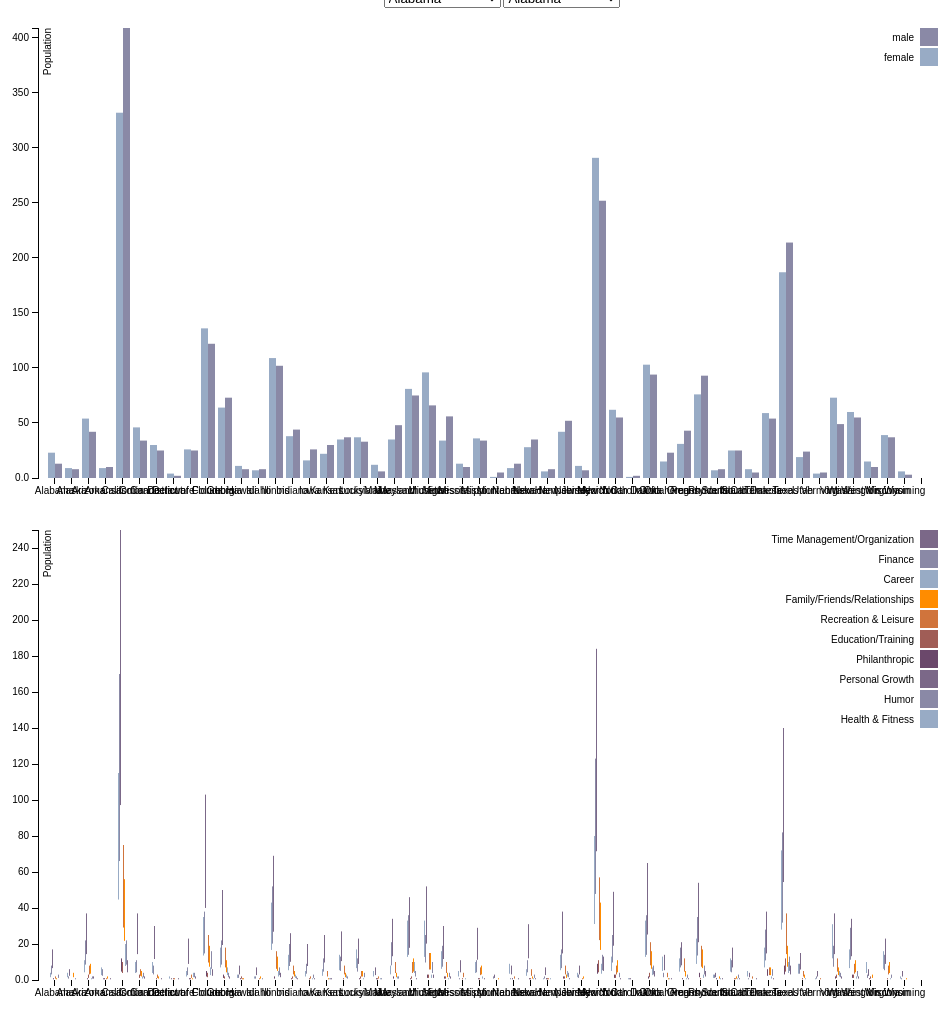
D3 v3 page, settled after 480 driven frames (8 s of simulated time); the page loaded 2 data file(s).



var margin = {top: 20, right: 20, bottom: 30, left: 40},
    width = 960 - margin.left - margin.right,
    height = 500 - margin.top - margin.bottom;

var x0 = d3.scale.ordinal()
    .rangeRoundBands([0, width], .1);

var x1 = d3.scale.ordinal();

var y = d3.scale.linear()
    .range([height, 0]);

var color = d3.scale.ordinal()
    .range(["#98abc5", "#8a89a6", "#7b6888", "#6b486b", "#a05d56", "#d0743c", "#ff8c00"]);

var xAxis = d3.svg.axis()
    .scale(x0)
    .orient("bottom");

var yAxis = d3.svg.axis()
    .scale(y)
    .orient("left")
    .tickFormat(d3.format(".2s"));

var svg = d3.select("gender").append("svg")
    .attr("width", width + margin.left + margin.right)
    .attr("height", height + margin.top + margin.bottom)
  .append("g")
    .attr("transform", "translate(" + margin.left + "," + margin.top + ")");

d3.csv("state_gender.csv", function(error, data) {
  if (error) throw error;

  var genderNames = d3.keys(data[0]).filter(function(key) { return key !== "state"; });

  data.forEach(function(d) {
    d.genders = genderNames.map(function(name) { return {name: name, value: +d[name]}; });
  });

  x0.domain(data.map(function(d) { return d.state; }));
  x1.domain(genderNames).rangeRoundBands([0, x0.rangeBand()]);
  y.domain([0, d3.max(data, function(d) { return d3.max(d.genders, function(d) { return d.value; }); })]);

  svg.append("g")
      .attr("class", "x axis")
      .attr("transform", "translate(0," + height + ")")
      .call(xAxis);

  svg.append("g")
      .attr("class", "y axis")
      .call(yAxis)
    .append("text")
      .attr("transform", "rotate(-90)")
      .attr("y", 6)
      .attr("dy", ".71em")
      .style("text-anchor", "end")
      .text("Population");

  var state = svg.selectAll(".state")
      .data(data)
    .enter().append("g")
      .attr("class", "state")
      .attr("transform", function(d) { return "translate(" + x0(d.state) + ",0)"; });

  state.selectAll("rect")
      .data(function(d) { return d.genders; })
    .enter().append("rect")
      .attr("width", x1.rangeBand())
      .attr("x", function(d) { return x1(d.name); })
      .attr("y", function(d) { return y(d.value); })
      .attr("height", function(d) { return height - y(d.value); })
      .style("fill", function(d) { return color(d.name); });

  var legend = svg.selectAll(".legend")
      .data(genderNames.slice().reverse())
    .enter().append("g")
      .attr("class", "legend")
      .attr("transform", function(d, i) { return "translate(0," + i * 20 + ")"; });

  legend.append("rect")
      .attr("x", width - 18)
      .attr("width", 18)
      .attr("height", 18)
      .style("fill", color);

  legend.append("text")
      .attr("x", width - 24)
      .attr("y", 9)
      .attr("dy", ".35em")
      .style("text-anchor", "end")
      .text(function(d) { return d; });
});





var margin1 = {top: 20, right: 20, bottom: 30, left: 40},
    width1 = 960 - margin1.left - margin1.right,
    height1 = 500 - margin1.top - margin1.bottom;

var x01 = d3.scale.ordinal()
    .rangeRoundBands([0, width1], .1);

var x11 = d3.scale.ordinal();

var y1 = d3.scale.linear()
    .range([height1, 0]);

var color1 = d3.scale.ordinal()
    .range(["#98abc5", "#8a89a6", "#7b6888", "#6b486b", "#a05d56", "#d0743c", "#ff8c00"]);

var xAxis1 = d3.svg.axis()
    .scale(x01)
    .orient("bottom");

var yAxis1 = d3.svg.axis()
    .scale(y1)
    .orient("left")
    .tickFormat(d3.format(".2s"));

var svg1 = d3.select("categories").append("svg")
    .attr("width", width1 + margin1.left + margin1.right)
    .attr("height", height1 + margin1.top + margin1.bottom)
  .append("g")
    .attr("transform", "translate(" + margin1.left + "," + margin1.top + ")");

d3.csv("state-cat.csv", function(error, data) {
  if (error) throw error;

  var genderNames1 = d3.keys(data[0]).filter(function(key) { return key !== "state"; });

  data.forEach(function(d) {
    d.genders1 = genderNames1.map(function(name) { return {name: name, value: +d[name]}; });
  });

  x01.domain(data.map(function(d) { return d.state; }));
  x11.domain(genderNames1).rangeRoundBands([0, x01.rangeBand()]);
  y1.domain([0, d3.max(data, function(d) { return d3.max(d.genders1, function(d) { return d.value; }); })]);

  svg1.append("g")
      .attr("class", "x axis")
      .attr("transform", "translate(0," + height1 + ")")
      .call(xAxis1);

  svg1.append("g")
      .attr("class", "y axis")
      .call(yAxis1)
    .append("text")
      .attr("transform", "rotate(-90)")
      .attr("y", 6)
      .attr("dy", ".71em")
      .style("text-anchor", "end")
      .text("Population");

  var state = svg1.selectAll(".state")
      .data(data)
    .enter().append("g")
      .attr("class", "state")
      .attr("transform", function(d) { return "translate(" + x01(d.state) + ",0)"; });

  state.selectAll("rect")
      .data(function(d) { return d.genders1; })
    .enter().append("rect")
      .attr("width", x11.rangeBand())
      .attr("x", function(d) { return x11(d.name); })
      .attr("y", function(d) { return y1(d.value); })
      .attr("height", function(d) { return height1 - y(d.value); })
      .style("fill", function(d) { return color1(d.name); });

  var legend = svg1.selectAll(".legend")
      .data(genderNames1.slice().reverse())
    .enter().append("g")
      .attr("class", "legend")
      .attr("transform", function(d, i) { return "translate(0," + i * 20 + ")"; });

  legend.append("rect")
      .attr("x", width1 - 18)
      .attr("width", 18)
      .attr("height", 18)
      .style("fill", color1);

  legend.append("text")
      .attr("x", width1 - 24)
      .attr("y", 9)
      .attr("dy", ".35em")
      .style("text-anchor", "end")
      .text(function(d) { return d; });

});



### data: state-cat.csv
state, Health & Fitness, Humor, Personal Growth, Philanthropic, Education/Training, Recreation & Leisure, Family/Friends/Relationships, Career, Finance, Time Management/Organization
Alabama, 4, 8, 17, 1, 0, 2, 1, 0, 3, 0
Alaska, 4, 2, 6, 0, 0, 0, 4, 0, 1, 0
Arizona, 11, 22, 37, 1, 3, 8, 9, 1, 2, 2
Arkansas, 7, 6, 1, 1, 0, 1, 2, 0, 0, 1
California, 115, 170, 250, 12, 10, 75, 56, 20, 22, 11
Colorado, 10, 11, 37, 0, 3, 6, 5, 2, 4, 2
Connecticut, 10, 8, 30, 0, 1, 3, 2, 0, 0, 1
Delaware, 2, 0, 1, 0, 1, 1, 0, 0, 0, 1
District of Columbia, 5, 7, 23, 1, 1, 3, 1, 4, 4, 2
Florida, 35, 38, 103, 5, 4, 25, 19, 7, 16, 6
Georgia, 18, 22, 50, 3, 2, 18, 11, 7, 4, 2
Hawaii, 3, 3, 8, 1, 2, 1, 1, 0, 0, 0
Idaho, 2, 2, 7, 0, 0, 1, 2, 0, 1, 0
Illinois, 43, 52, 69, 2, 0, 16, 13, 5, 7, 4
Indiana, 14, 20, 26, 1, 2, 8, 5, 3, 2, 1
Iowa, 5, 9, 20, 0, 1, 2, 0, 1, 3, 1
Kansas, 6, 12, 25, 0, 0, 5, 1, 1, 1, 1
Kentucky, 14, 13, 27, 0, 1, 8, 4, 3, 2, 0
Louisiana, 17, 12, 23, 1, 2, 5, 5, 1, 4, 0
Maine, 5, 0, 7, 1, 1, 2, 0, 1, 1, 0
Maryland, 8, 21, 34, 2, 0, 10, 4, 2, 2, 0
Massachusetts, 33, 36, 46, 1, 2, 10, 12, 10, 5, 1
Michigan, 33, 25, 52, 3, 3, 15, 15, 3, 10, 3
Minnesota, 16, 19, 30, 2, 2, 10, 4, 1, 4, 2
Mississippi, 5, 1, 11, 0, 1, 4, 0, 1, 0, 0
Missouri, 10, 11, 29, 1, 1, 7, 8, 2, 0, 1
Montana, 0, 2, 3, 0, 0, 0, 1, 0, 0, 0
Nebraska, 9, 1, 8, 1, 0, 2, 0, 0, 0, 1
Nevada, 6, 11, 31, 1, 1, 6, 2, 1, 3, 1
New Hampshire, 1, 2, 7, 1, 1, 1, 0, 1, 0, 0
New Jersey, 14, 17, 38, 2, 2, 8, 3, 5, 4, 1
New Mexico, 4, 3, 8, 0, 0, 1, 2, 0, 0, 0
New York, 80, 123, 184, 9, 11, 57, 43, 9, 14, 13
North Carolina, 13, 25, 49, 3, 3, 8, 11, 0, 4, 1
North Dakota, 1, 1, 1, 0, 0, 0, 0, 0, 0, 0
Ohio, 33, 36, 65, 2, 4, 21, 16, 7, 8, 5
Oklahoma, 13, 4, 14, 0, 0, 4, 1, 1, 0, 1
Oregon, 12, 18, 21, 1, 0, 12, 5, 1, 3, 1
Pennsylvania, 23, 35, 54, 4, 1, 19, 17, 3, 8, 5
Rhode Island, 3, 3, 4, 1, 0, 0, 2, 1, 0, 1
South Carolina, 12, 11, 18, 0, 1, 1, 2, 1, 3, 1
South Dakota, 5, 1, 4, 0, 0, 2, 0, 0, 0, 1
Tennessee, 18, 28, 38, 6, 0, 7, 7, 2, 6, 1
Texas, 72, 82, 140, 8, 12, 37, 19, 10, 13, 8
Utah, 9, 9, 15, 0, 1, 5, 3, 1, 0, 0
Vermont, 1, 2, 5, 0, 0, 1, 0, 0, 0, 0
Virginia, 31, 19, 37, 2, 3, 12, 7, 5, 4, 2
Washington, 17, 29, 34, 3, 3, 9, 11, 2, 5, 2
West Virginia, 10, 3, 6, 1, 2, 0, 3, 0, 0, 0
Wisconsin, 16, 14, 23, 0, 1, 8, 10, 1, 3, 0
Wyoming, 2, 1, 5, 0, 0, 0, 1, 0, 0, 0

### data: state_gender.csv
state, female, male
Alabama, 23, 13
Alaska, 9, 8
Arizona, 54, 42
Arkansas, 9, 10
California, 332, 409
Colorado, 46, 34
Connecticut, 30, 25
Delaware, 4, 2
District of Columbia, 26, 25
Florida, 136, 122
Georgia, 64, 73
Hawaii, 11, 8
Idaho, 7, 8
Illinois, 109, 102
Indiana, 38, 44
Iowa, 16, 26
Kansas, 22, 30
Kentucky, 35, 37
Louisiana, 37, 33
Maine, 12, 6
Maryland, 35, 48
Massachusetts, 81, 75
Michigan, 96, 66
Minnesota, 34, 56
Mississippi, 13, 10
Missouri, 36, 34
Montana, 1, 5
Nebraska, 9, 13
Nevada, 28, 35
New Hampshire, 6, 8
New Jersey, 42, 52
New Mexico, 11, 7
New York, 291, 252
North Carolina, 62, 55
North Dakota, 1, 2
Ohio, 103, 94
Oklahoma, 15, 23
Oregon, 31, 43
Pennsylvania, 76, 93
Rhode Island, 7, 8
South Carolina, 25, 25
South Dakota, 8, 5
Tennessee, 59, 54
Texas, 187, 214
Utah, 19, 24
Vermont, 4, 5
Virginia, 73, 49
Washington, 60, 55
West Virginia, 15, 10
Wisconsin, 39, 37
Wyoming, 6, 3